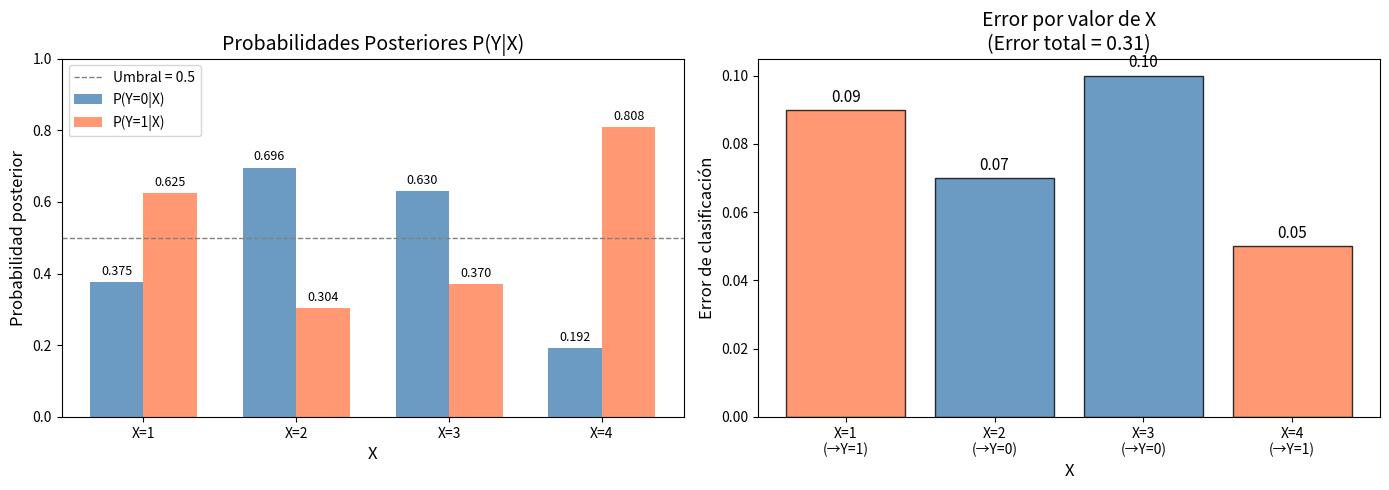

Here is the Python script that generated this plot:
import numpy as np
import pandas as pd
import matplotlib.pyplot as plt

# Probabilidades conjuntas P(X, Y)
# Filas: Y (0, 1)
# Columnas: X (1, 2, 3, 4)

P_XY = np.array([
    [0.09, 0.16, 0.17, 0.05],  # Y = 0
    [0.15, 0.07, 0.10, 0.21]   # Y = 1
])

# Valores de X
X_values = [1, 2, 3, 4]

# Crear DataFrame para visualización
df = pd.DataFrame(P_XY, index=['Y=0', 'Y=1'], columns=['X=1', 'X=2', 'X=3', 'X=4'])
print("Tabla de probabilidades conjuntas P(X, Y):")
df

# Probabilidades marginales de Y (a priori)
P_Y0 = np.sum(P_XY[0, :])  # P(Y=0)
P_Y1 = np.sum(P_XY[1, :])  # P(Y=1)

print(f"P(Y=0) = {P_Y0:.2f}")
print(f"P(Y=1) = {P_Y1:.2f}")
print(f"Suma total = {P_Y0 + P_Y1:.2f} (debe ser 1)")

# Probabilidades marginales de X
P_X = np.sum(P_XY, axis=0)  # Suma sobre Y

print("Probabilidades marginales P(X):")
for i, x in enumerate(X_values):
    print(f"P(X={x}) = {P_X[i]:.2f}")

# Probabilidades posteriores P(Y|X)
P_Y0_given_X = P_XY[0, :] / P_X  # P(Y=0|X)
P_Y1_given_X = P_XY[1, :] / P_X  # P(Y=1|X)

print("Probabilidades posteriores:")
print("="*50)
for i, x in enumerate(X_values):
    print(f"X={x}:")
    print(f"  P(Y=0|X={x}) = {P_XY[0,i]:.2f} / {P_X[i]:.2f} = {P_Y0_given_X[i]:.4f}")
    print(f"  P(Y=1|X={x}) = {P_XY[1,i]:.2f} / {P_X[i]:.2f} = {P_Y1_given_X[i]:.4f}")
    print()

# Tabla resumen de probabilidades posteriores
df_posterior = pd.DataFrame({
    'X': X_values,
    'P(Y=0|X)': P_Y0_given_X,
    'P(Y=1|X)': P_Y1_given_X
})
df_posterior.set_index('X', inplace=True)
print("Tabla de probabilidades posteriores:")
df_posterior

# Regla de clasificación
clasificacion = []

print("REGLA DE CLASIFICACIÓN BAYESIANA ÓPTIMA")
print("="*60)
for i, x in enumerate(X_values):
    if P_Y1_given_X[i] > P_Y0_given_X[i]:
        clase = 1
        decision = f"P(Y=1|X={x}) = {P_Y1_given_X[i]:.4f} > P(Y=0|X={x}) = {P_Y0_given_X[i]:.4f}"
    else:
        clase = 0
        decision = f"P(Y=0|X={x}) = {P_Y0_given_X[i]:.4f} > P(Y=1|X={x}) = {P_Y1_given_X[i]:.4f}"
    
    clasificacion.append(clase)
    print(f"Si X={x}: {decision}")
    print(f"         → Clasificar como Y={clase}")
    print()

# Resumen de la regla de clasificación
print("\n" + "="*60)
print("RESUMEN DE LA REGLA DE CLASIFICACIÓN:")
print("="*60)
for i, x in enumerate(X_values):
    print(f"h(X={x}) = {clasificacion[i]}")

# En forma compacta
print("\nEn forma compacta:")
print("h(x) = 0  si x ∈ {2, 3}")
print("h(x) = 1  si x ∈ {1, 4}")

# Cálculo del error de Bayes
error_por_x = []

print("Cálculo del error por cada valor de X:")
print("="*60)

for i, x in enumerate(X_values):
    # Error = P(clasificar incorrectamente | X=x) * P(X=x)
    # = min{P(Y=0,X=x), P(Y=1,X=x)}
    error_x = min(P_XY[0, i], P_XY[1, i])
    error_por_x.append(error_x)
    
    print(f"X={x}: min{{P(X={x},Y=0), P(X={x},Y=1)}} = min{{{P_XY[0,i]:.2f}, {P_XY[1,i]:.2f}}} = {error_x:.2f}")

error_total = sum(error_por_x)
print(f"\nError total = {' + '.join([f'{e:.2f}' for e in error_por_x])} = {error_total:.2f}")

# Verificación usando la otra fórmula
print("\nVerificación usando P(X) * min{P(Y|X)}:")
print("="*60)

error_verificacion = 0
for i, x in enumerate(X_values):
    min_prob = min(P_Y0_given_X[i], P_Y1_given_X[i])
    error_x = P_X[i] * min_prob
    error_verificacion += error_x
    print(f"X={x}: P(X={x}) × min{{P(Y|X={x})}} = {P_X[i]:.2f} × {min_prob:.4f} = {error_x:.4f}")

print(f"\nError total (verificación) = {error_verificacion:.4f}")

# Visualización de las probabilidades posteriores
fig, axes = plt.subplots(1, 2, figsize=(14, 5))

# Gráfico 1: Probabilidades posteriores
x_pos = np.arange(len(X_values))
width = 0.35

bars1 = axes[0].bar(x_pos - width/2, P_Y0_given_X, width, label='P(Y=0|X)', color='steelblue', alpha=0.8)
bars2 = axes[0].bar(x_pos + width/2, P_Y1_given_X, width, label='P(Y=1|X)', color='coral', alpha=0.8)

axes[0].axhline(y=0.5, color='gray', linestyle='--', linewidth=1, label='Umbral = 0.5')
axes[0].set_xlabel('X', fontsize=12)
axes[0].set_ylabel('Probabilidad posterior', fontsize=12)
axes[0].set_title('Probabilidades Posteriores P(Y|X)', fontsize=14)
axes[0].set_xticks(x_pos)
axes[0].set_xticklabels([f'X={x}' for x in X_values])
axes[0].legend()
axes[0].set_ylim(0, 1)

# Añadir valores sobre las barras
for bar in bars1:
    height = bar.get_height()
    axes[0].annotate(f'{height:.3f}', xy=(bar.get_x() + bar.get_width()/2, height),
                     xytext=(0, 3), textcoords='offset points', ha='center', va='bottom', fontsize=9)
for bar in bars2:
    height = bar.get_height()
    axes[0].annotate(f'{height:.3f}', xy=(bar.get_x() + bar.get_width()/2, height),
                     xytext=(0, 3), textcoords='offset points', ha='center', va='bottom', fontsize=9)

# Gráfico 2: Clasificación y errores
colors = ['coral' if c == 1 else 'steelblue' for c in clasificacion]
axes[1].bar(x_pos, error_por_x, color=colors, alpha=0.8, edgecolor='black')
axes[1].set_xlabel('X', fontsize=12)
axes[1].set_ylabel('Error de clasificación', fontsize=12)
axes[1].set_title(f'Error por valor de X\n(Error total = {error_total:.2f})', fontsize=14)
axes[1].set_xticks(x_pos)
axes[1].set_xticklabels([f'X={x}\n(→Y={c})' for x, c in zip(X_values, clasificacion)])

# Añadir valores sobre las barras
for i, e in enumerate(error_por_x):
    axes[1].annotate(f'{e:.2f}', xy=(i, e), xytext=(0, 3), 
                     textcoords='offset points', ha='center', va='bottom', fontsize=11)

plt.tight_layout()
plt.savefig('ejercicio1_clasificador_bayesiano.png', dpi=150, bbox_inches='tight')
plt.show()

# Resumen final
print("="*60)
print("RESUMEN DEL CLASIFICADOR BAYESIANO ÓPTIMO")
print("="*60)
print("\nRegla de clasificación:")
print("   h(x) = 0  si x ∈ {2, 3}")
print("   h(x) = 1  si x ∈ {1, 4}")
print(f"\nError de Bayes: {error_total:.2f} ({error_total*100:.0f}%)")
print(f"Precisión: {1-error_total:.2f} ({(1-error_total)*100:.0f}%)")
print("="*60)
